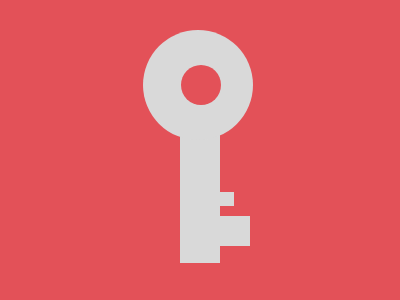

Recreate this image using only HTML and CSS.

<!-- file: index.html -->
<!DOCTYPE html>
<html lang="en">
<head>
    <meta charset="UTF-8">
    <meta name="viewport" content="width=device-width, initial-scale=1.0">
    <title>Document</title>
    <link rel="stylesheet" href="style.css">
</head>
<body>

    <div class="container" >
        <div class="center" ></div>
        <div class="circ1" ></div>
        <div class="circ2" ></div>
        <div class="part1" ></div>
        <div class="part2" ></div>
    </div>
    
</body>
</html>

/* file: style.css */
.container {
    background : #E35158 ; 
    width : 400px ; 
    height : 300px ; 
    position: absolute ;
    transform: translate(-50%, -50%);
    top: 50%;
    left: 50%;
    border : black 2px solid; 
    box-shadow: 2px 2px 2px 3px black ; 
    overflow: hidden;
}
  .center {
    position: absolute ; 
    background : #D9D9D9 ; 
    width : 40px ; 
    left : 180px ; 
    height : 180px ; 
    top : 83px ; 
  }
  .circ1 {
    position : absolute ; 
    background : #D9D9D9 ; 
    left : 143px ; 
    width : 110px ; 
    height : 110px ; 
    top : 30px; 
    border-radius : 50% ; 
  }
  .circ2 {
    position : absolute ; 
    background : #E35158 ; 
    left : 181px ; 
    width : 40px ; 
    height : 40px ; 
    top : 65px; 
    border-radius : 50% ; 
  }
  .part1 {
    position : absolute ; 
    background : #D9D9D9 ; 
    left : 220px ; 
    width : 30px; 
    height : 30px ; 
    top : 216px ; 
  }
  .part2 {
    position : absolute ; 
    background : #D9D9D9 ; 
    left : 220px ; 
    width : 14px ; 
    height : 14px ; 
    top : 192px ; 
  }